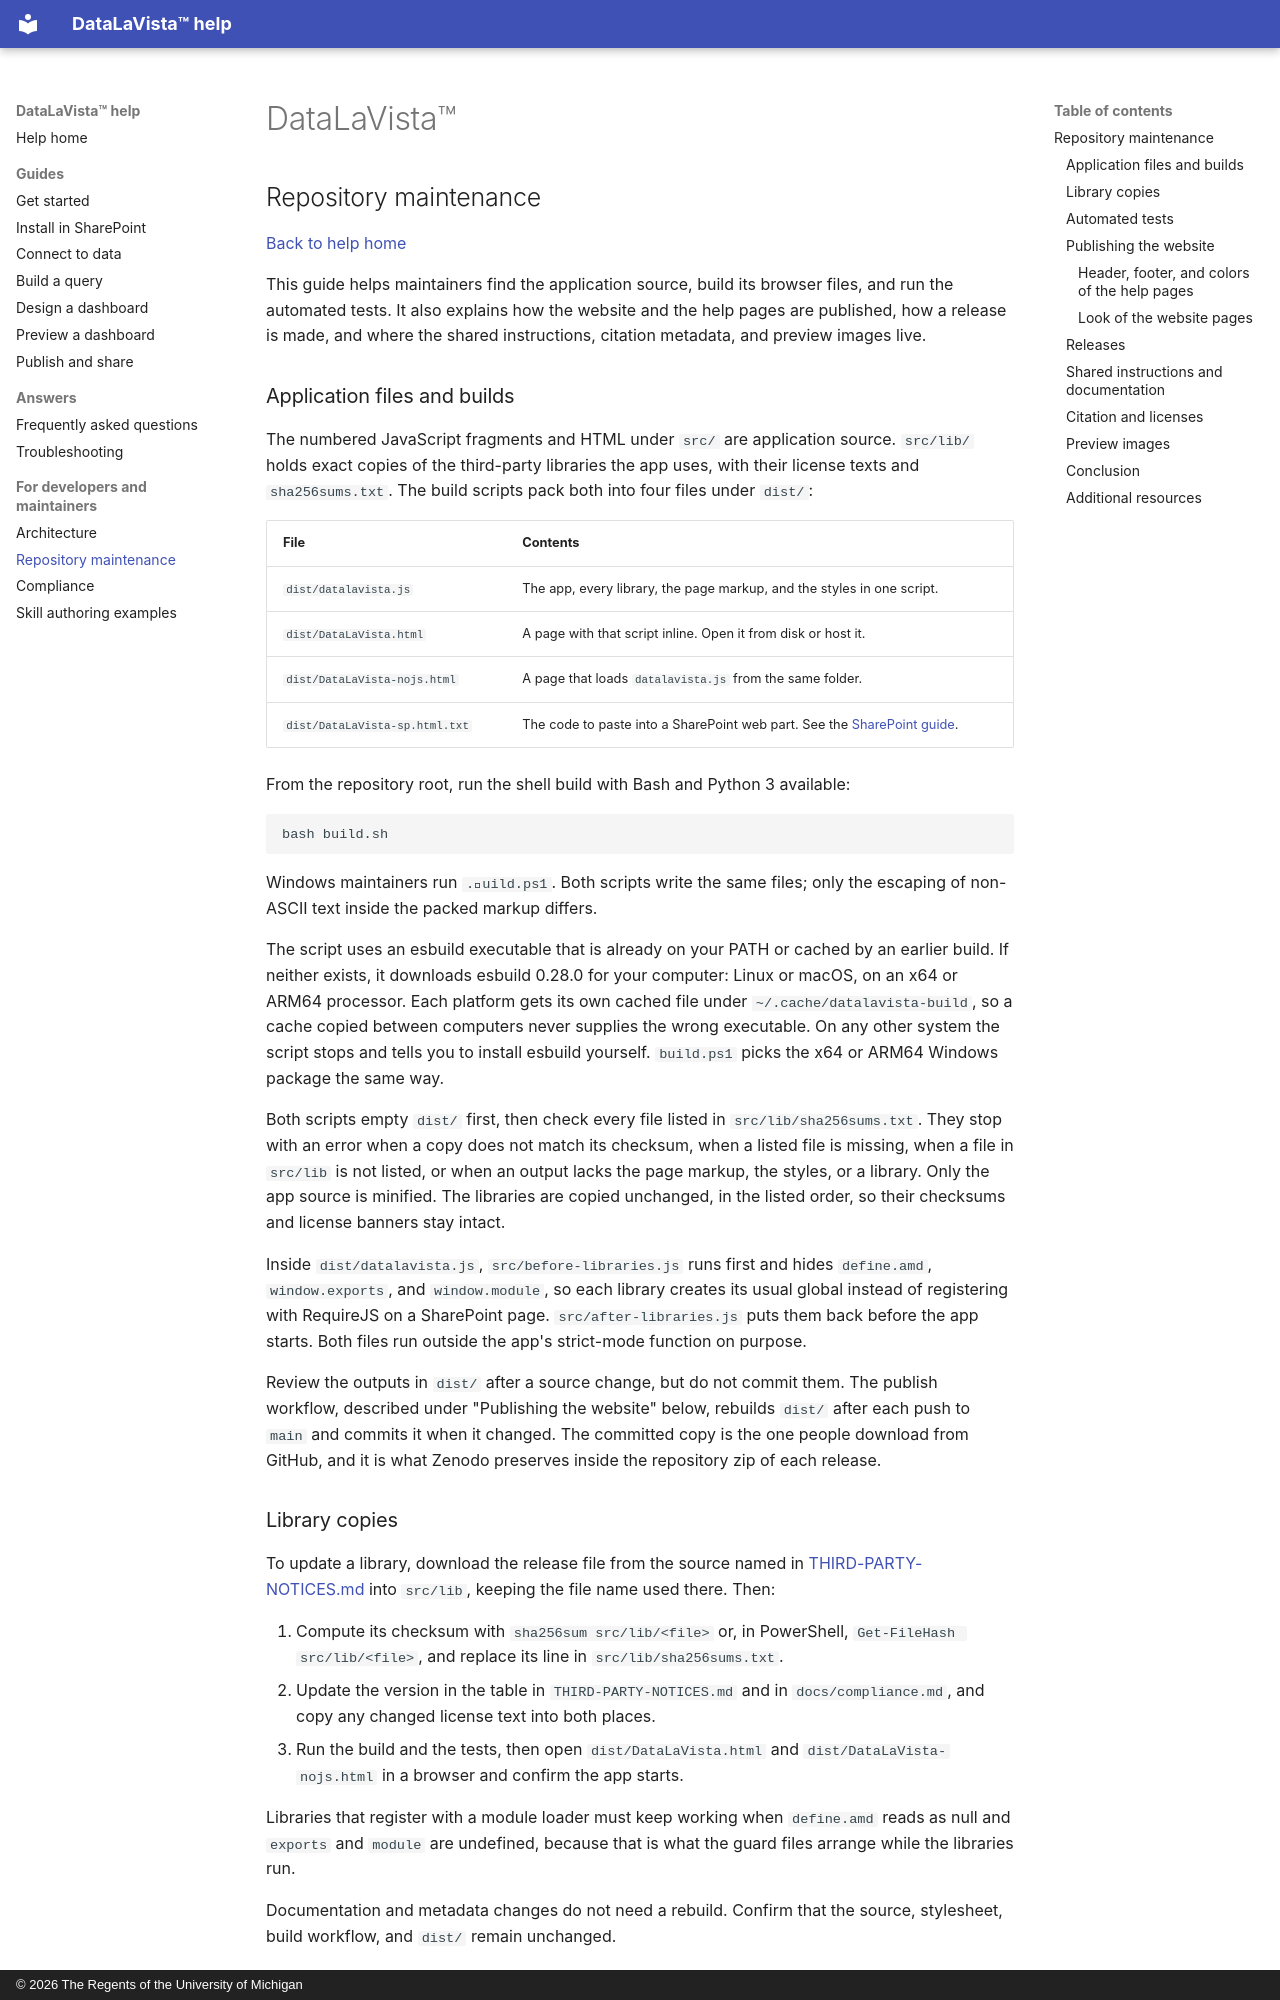

repository: DepressionCenter/datalavista · page: repository-maintenance.html · generator: mkdocs · copyright: © 2026 The Regents of the University of Michigan

<!--
This file is part of DataLaVista™
docs/repository-maintenance.md
Author(s): Gabriel Mongefranco.
Created: 2026-10-25
Last Modified: 2026-10-28
Summary: Explains where the application source lives, how to build and test it, and how the website, the help pages, and releases are published.
Notes: See README file for documentation and full license information.

Copyright © 2026 The Regents of the University of Michigan

Licensed under the GNU Free Documentation License v1.3 or later.
See <https://www.gnu.org/licenses/fdl-1.3.html>. See README for full license information.
-->

# DataLaVista™

## Repository maintenance

[Back to help home](README.md)

This guide helps maintainers find the application source, build its browser
files, and run the automated tests. It also explains how the website and the
help pages are published, how a release is made, and where the shared
instructions, citation metadata, and preview images live.

### Application files and builds

The numbered JavaScript fragments and HTML under `src/` are application source.
`src/lib/` holds exact copies of the third-party libraries the app uses, with
their license texts and `sha256sums.txt`. The build scripts pack both into four
files under `dist/`:

| File | Contents |
| --- | --- |
| `dist/datalavista.js` | The app, every library, the page markup, and the styles in one script. |
| `dist/DataLaVista.html` | A page with that script inline. Open it from disk or host it. |
| `dist/DataLaVista-nojs.html` | A page that loads `datalavista.js` from the same folder. |
| `dist/DataLaVista-sp.html.txt` | The code to paste into a SharePoint web part. See the [SharePoint guide](how-to/install-in-sharepoint.md). |

From the repository root, run the shell build with Bash and Python 3 available:

```sh
bash build.sh
```

Windows maintainers run `.uild.ps1`. Both scripts write the same files; only
the escaping of non-ASCII text inside the packed markup differs.

The script uses an esbuild executable that is already on your PATH or cached by
an earlier build. If neither exists, it downloads esbuild 0.28.0 for your computer:
Linux or macOS, on an x64 or ARM64 processor. Each platform gets its own cached
file under `~/.cache/datalavista-build`, so a cache copied between computers never
supplies the wrong executable. On any other system the script stops and tells you
to install esbuild yourself. `build.ps1` picks the x64 or ARM64 Windows package
the same way.

Both scripts empty `dist/` first, then check every file listed in
`src/lib/sha256sums.txt`. They stop with an error when a copy does not match its
checksum, when a listed file is missing, when a file in `src/lib` is not listed,
or when an output lacks the page markup, the styles, or a library. Only the app
source is minified. The libraries are copied unchanged, in the listed order, so
their checksums and license banners stay intact.

Inside `dist/datalavista.js`, `src/before-libraries.js` runs first and hides
`define.amd`, `window.exports`, and `window.module`, so each library creates its
usual global instead of registering with RequireJS on a SharePoint page.
`src/after-libraries.js` puts them back before the app starts. Both files run
outside the app's strict-mode function on purpose.

Review the outputs in `dist/` after a source change, but do not commit them.
The publish workflow, described under "Publishing the website" below, rebuilds
`dist/` after each push to `main` and commits it when it changed. The committed
copy is the one people download from GitHub, and it is what Zenodo preserves
inside the repository zip of each release.
